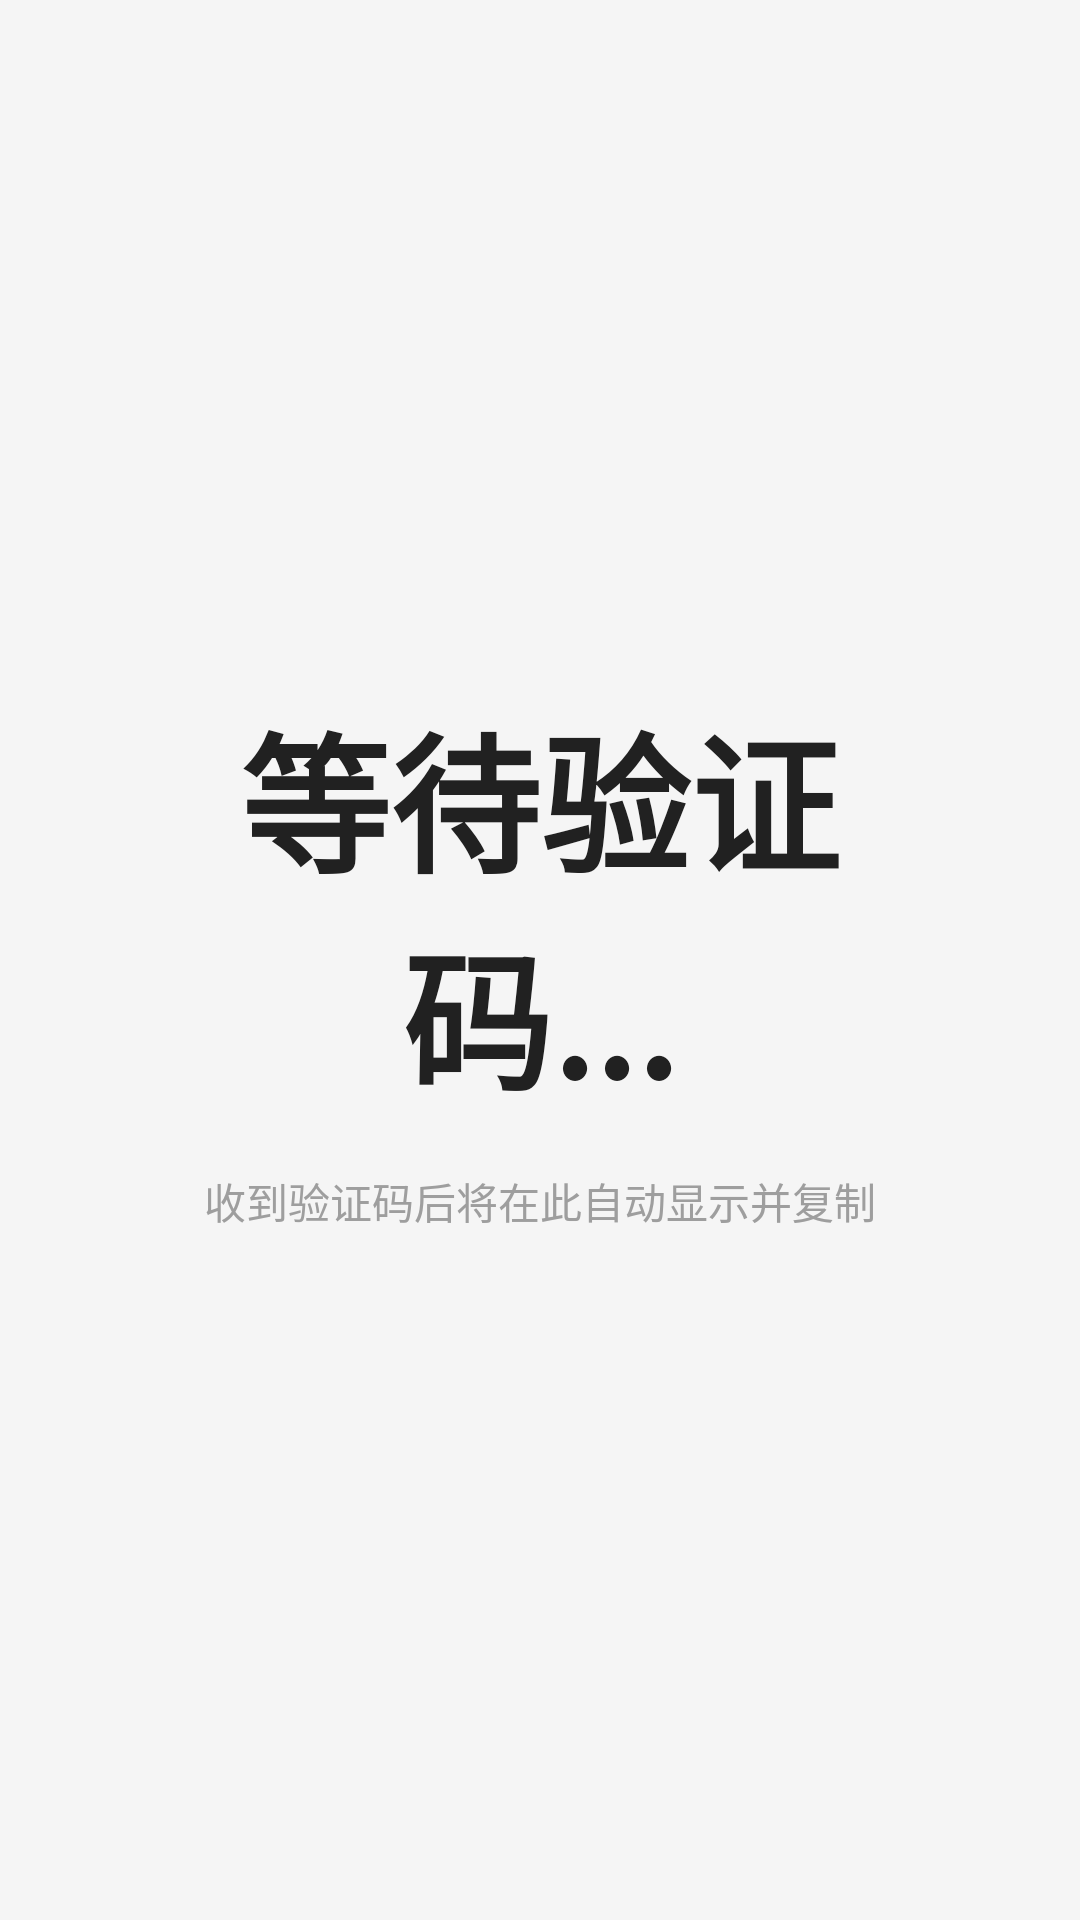

Write the Android layout XML for this screen, with the resource values it uses.
<!-- AndroidManifest.xml: application theme AppTheme -->
<!-- res/layout/activity_main.xml -->
<?xml version="1.0" encoding="utf-8"?>
<LinearLayout xmlns:android="http://schemas.android.com/apk/res/android"
    android:layout_width="match_parent"
    android:layout_height="match_parent"
    android:orientation="vertical"
    android:padding="24dp"
    android:background="#F5F5F5">

    <RelativeLayout
        android:layout_width="match_parent"
        android:layout_height="match_parent">

        
        <LinearLayout
            android:id="@+id/llCodeContainer"
            android:layout_width="match_parent"
            android:layout_height="wrap_content"
            android:layout_centerInParent="true"
            android:orientation="vertical"
            android:gravity="center"
            android:padding="20dp"
            android:clickable="true"
            android:focusable="true"
            android:background="?attr/selectableItemBackgroundBorderless">

            <TextView
                android:id="@+id/tvCode"
                android:layout_width="wrap_content"
                android:layout_height="wrap_content"
                android:text="等待验证码..."
                android:textSize="50sp"
                android:textStyle="bold"
                android:textColor="#212121"
                android:gravity="center" />

            <TextView
                android:id="@+id/tvHint"
                android:layout_width="wrap_content"
                android:layout_height="wrap_content"
                android:text="收到验证码后将在此自动显示并复制"
                android:textSize="14sp"
                android:textColor="#9E9E9E"
                android:layout_marginTop="16dp" />
        </LinearLayout>

        
        <TextView
            android:id="@+id/tvCustomToast"
            android:layout_width="wrap_content"
            android:layout_height="wrap_content"
            android:layout_below="@id/llCodeContainer"
            android:layout_centerHorizontal="true"
            android:layout_marginTop="20dp"
            android:background="#80000000"
            android:paddingLeft="16dp"
            android:paddingRight="16dp"
            android:paddingTop="8dp"
            android:paddingBottom="8dp"
            android:text="已复制"
            android:textColor="#FFFFFF"
            android:textSize="14sp"
            android:visibility="gone" />

    </RelativeLayout>

</LinearLayout>
<!-- resources referenced by this layout -->
<resources>
  <style name="AppTheme" parent="Theme.AppCompat.Light.NoActionBar">
          
          <item name="colorPrimary">@color/colorPrimary</item>
          <item name="colorPrimaryDark">@color/colorPrimaryDark</item>
          <item name="colorAccent">@color/colorAccent</item>
      </style>
  <color name="colorPrimary">@android:color/system_accent1_500</color>
  <color name="colorPrimaryDark">@android:color/system_accent1_700</color>
  <color name="colorAccent">@android:color/system_accent1_200</color>
</resources>
